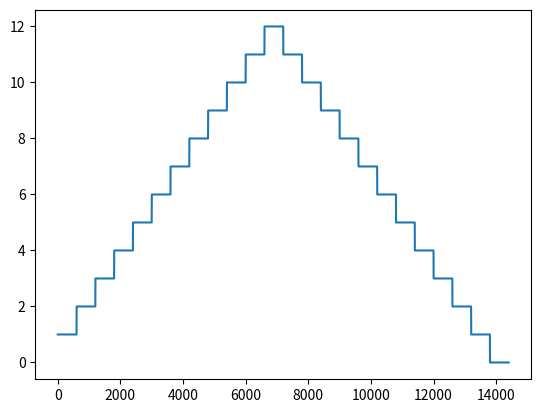

This chart was generated by the following Python code:
import matplotlib.pyplot as plt
import numpy as np

TIME_STEP = 0.1
HOUR = 24
MIN = 60
# SEC = 60
SEC = 1
STEPS = 1/TIME_STEP

SIZE = int(STEPS*SEC*MIN*HOUR)

print(SIZE)

solar_cell_current = np.zeros((SIZE))
solar_cell_current[0:int(SIZE/HOUR)] = 1
print(solar_cell_current)

SET = 1
for i in range(0,24):
    solar_cell_current[int(SIZE/HOUR)*i:int(SIZE/HOUR)*(i+1)] = SET
    
    if i<11:
        SET+=1
    else:
        SET-=1
plt.plot(solar_cell_current)
plt.show()


